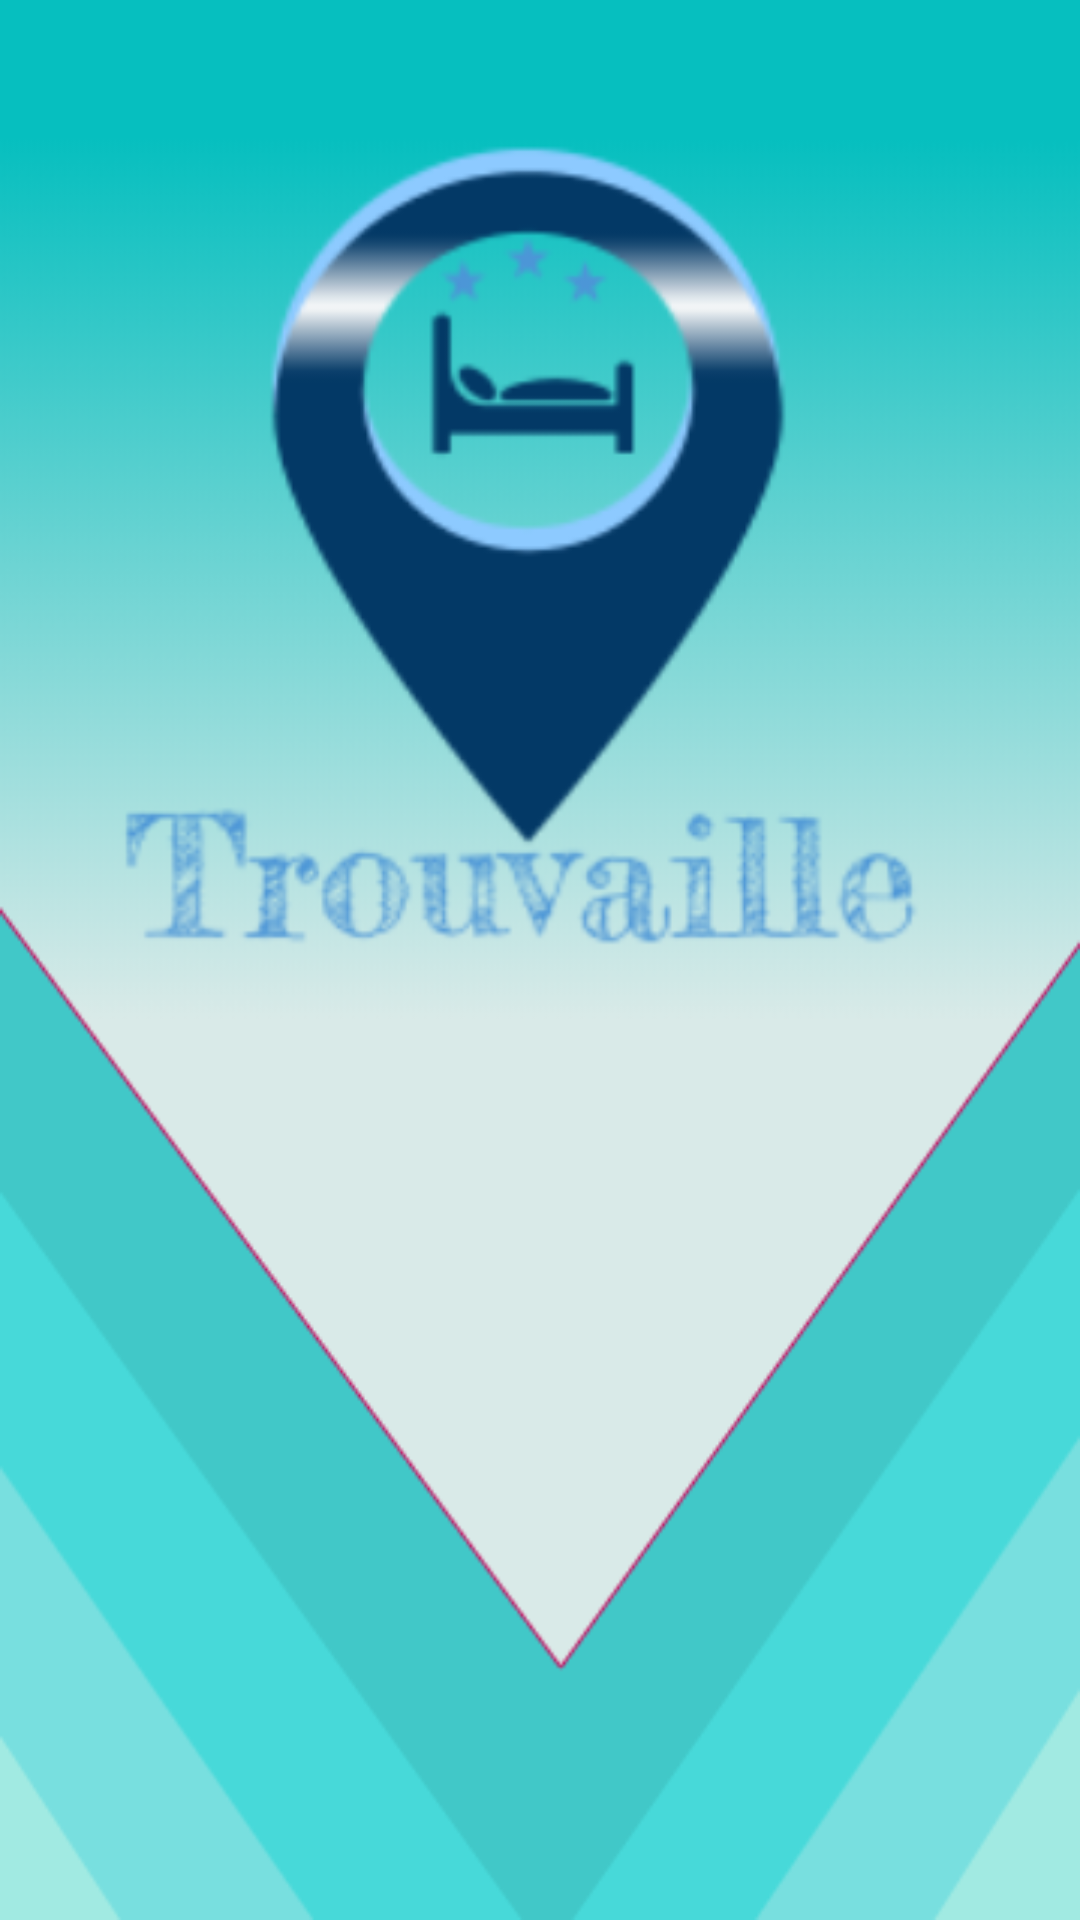

Layout XML and referenced resources for this Android screen:
<!-- AndroidManifest.xml: application theme NoBar -->
<!-- res/layout/activity_splash_screen.xml -->
<?xml version="1.0" encoding="utf-8"?>
<LinearLayout
    xmlns:android="http://schemas.android.com/apk/res/android"
    xmlns:app="http://schemas.android.com/apk/res-auto"
    xmlns:tools="http://schemas.android.com/tools"
    android:layout_width="match_parent"
    android:layout_height="match_parent"
    android:orientation="vertical"
    tools:context=".SplashScreen"
    android:weightSum="3">


    <ImageView
        android:layout_width="match_parent"
        android:layout_height="match_parent"
        android:src="@drawable/travel_logo"
        android:scaleType="fitXY"
        android:layout_gravity="center"
        android:id="@+id/imageView"/>


</LinearLayout>
<!-- resources referenced by this layout -->
<resources>
  <!-- drawable travel_logo: png bitmap (drawable, 54307 bytes) -->
  <style name="NoBar" parent="Theme.MaterialComponents.Light.NoActionBar">
          <item name="colorPrimary">@color/colorPrimary</item>
          <item name="colorPrimaryDark">@color/colorPrimaryDark</item>
          <item name="colorAccent">@color/colorAccent</item>
      </style>
  <color name="colorPrimary">#6200EE</color>
  <color name="colorPrimaryDark">#3700B3</color>
  <color name="colorAccent">#03DAC5</color>
</resources>
